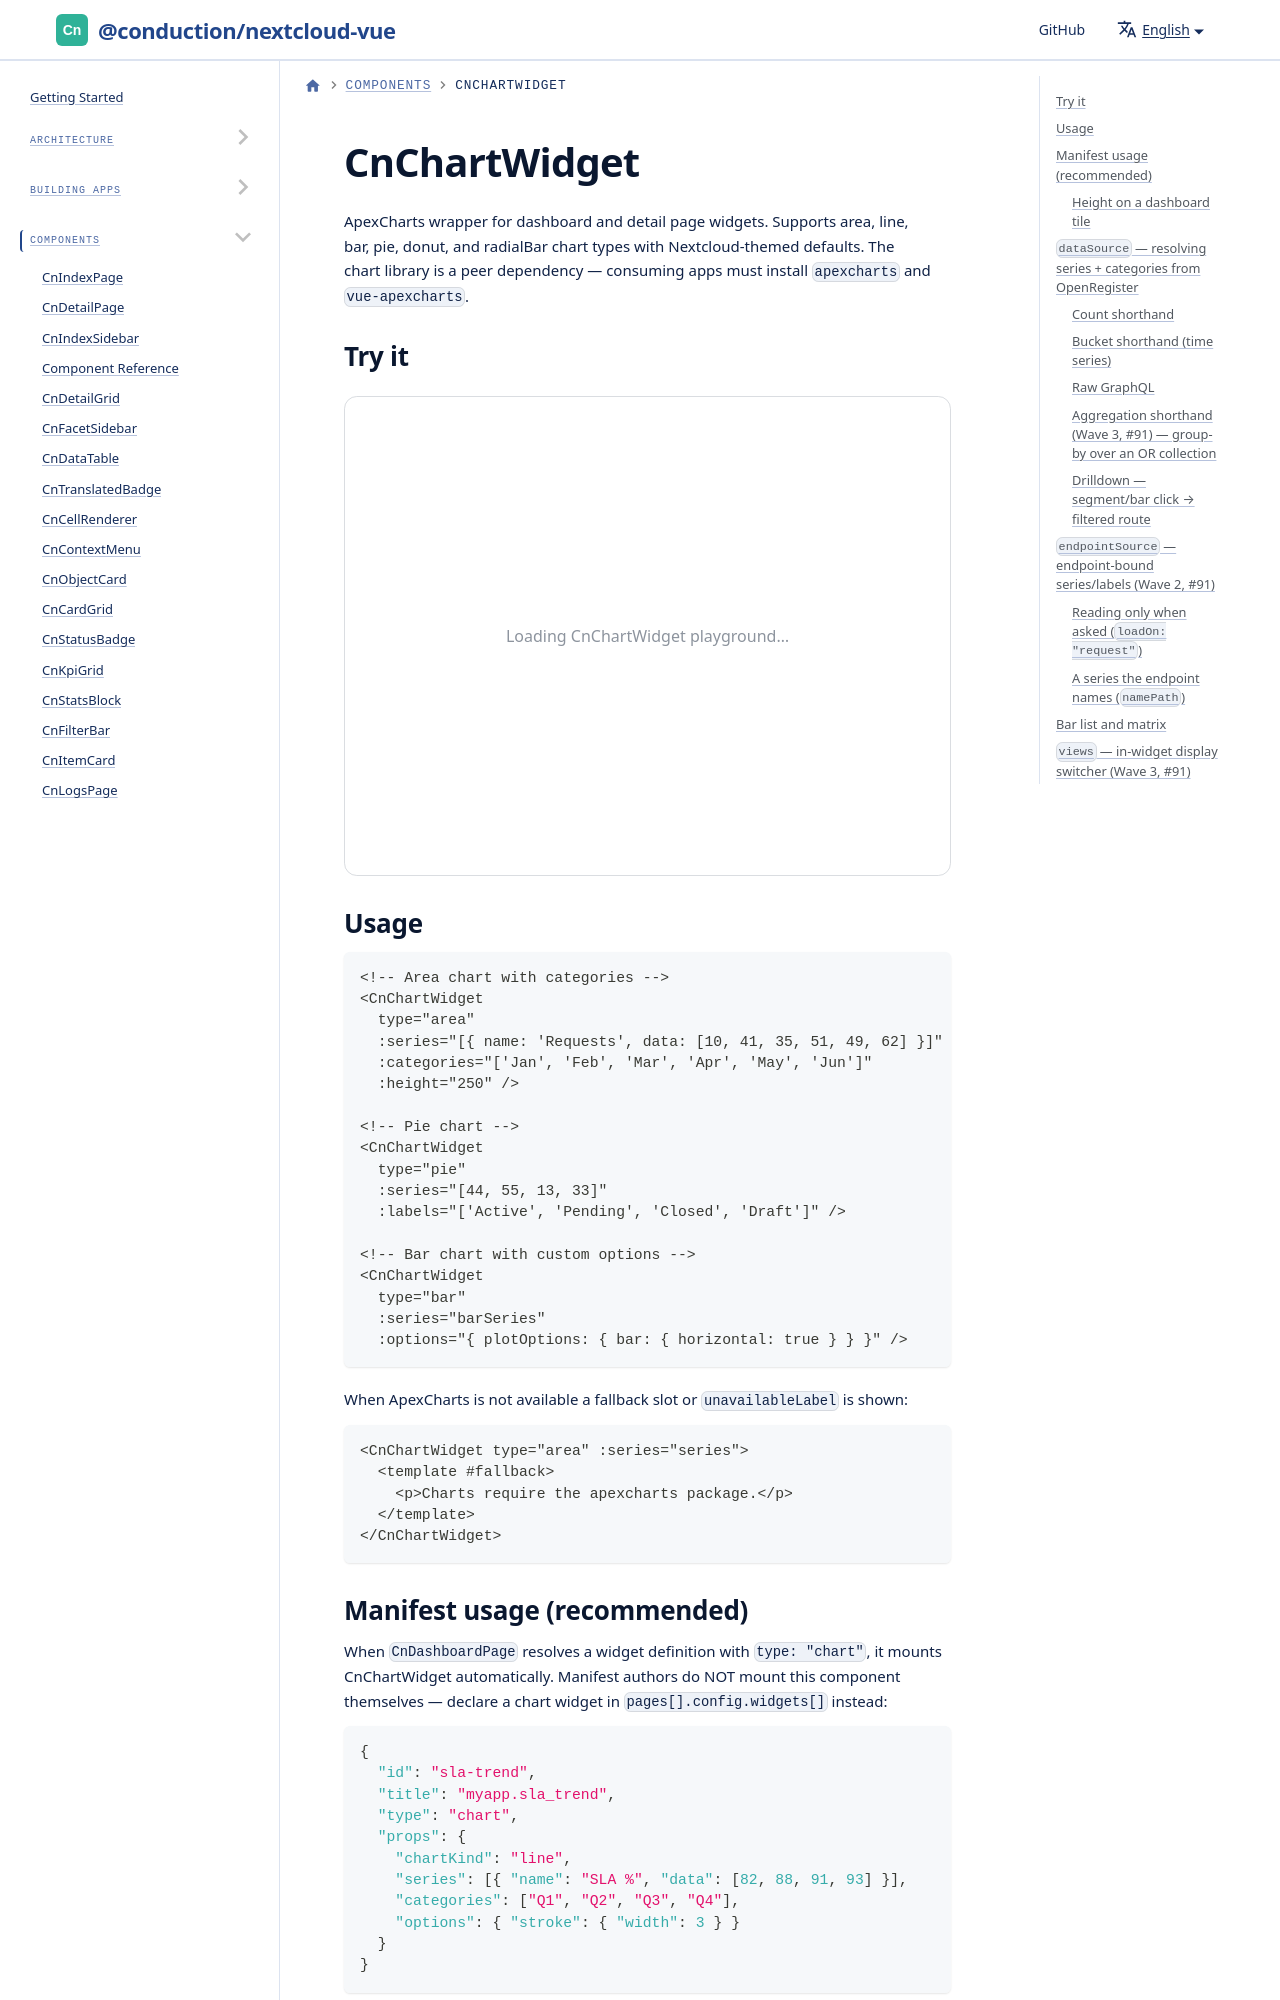

repository: ConductionNL/nextcloud-vue · page: docs/components/cn-chart-widget/index.html · generator: docusaurus

import Playground from '@site/src/components/Playground'
import GeneratedRef from './_generated/CnChartWidget.md'

# CnChartWidget

ApexCharts wrapper for dashboard and detail page widgets. Supports area, line, bar, pie, donut, and radialBar chart types with Nextcloud-themed defaults. The chart library is a peer dependency — consuming apps must install `apexcharts` and `vue-apexcharts`.

## Try it

<Playground component="CnChartWidget" />

## Usage

```vue
<!-- Area chart with categories -->
<CnChartWidget
  type="area"
  :series="[{ name: 'Requests', data: [10, 41, 35, 51, 49, 62] }]"
  :categories="['Jan', 'Feb', 'Mar', 'Apr', 'May', 'Jun']"
  :height="250" />

<!-- Pie chart -->
<CnChartWidget
  type="pie"
  :series="[44, 55, 13, 33]"
  :labels="['Active', 'Pending', 'Closed', 'Draft']" />

<!-- Bar chart with custom options -->
<CnChartWidget
  type="bar"
  :series="barSeries"
  :options="{ plotOptions: { bar: { horizontal: true } } }" />
```

When ApexCharts is not available a fallback slot or `unavailableLabel` is shown:

```vue
<CnChartWidget type="area" :series="series">
  <template #fallback>
    <p>Charts require the apexcharts package.</p>
  </template>
</CnChartWidget>
```
